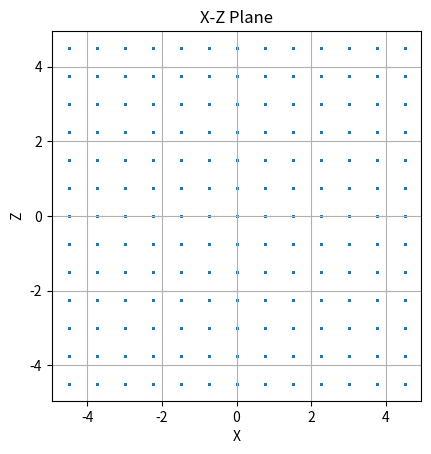

This figure's Python source:
# Code by Ludwig Tiston
#
# This script generates the coordinates used for the measurement by the next script.
import csv
import matplotlib.pyplot as plt


def plot_xz_plane(filename):
    x_values = []
    z_values = []
    with open(filename, 'r') as csvfile:
        reader = csv.reader(csvfile)
        next(reader)  # Skip header
        for row in reader:
            x_values.append(float(row[0]))
            z_values.append(float(row[2]))

    plt.scatter(x_values, z_values, s=1)  # Adjust 's' to change the size of points
    plt.xlabel('X')
    plt.ylabel('Z')
    plt.title('X-Z Plane')
    plt.grid(True)
    plt.axis('image')
    plt.show()


def generate_coordinates(specifications, filename):
    """Generates a csv of coordinates from specifications

    Args:
        specifications (dict): Dictionary of specification of size and step size of measurement (see example)
        filename (str): The name/path of the output file

    Returns:
        int: number of coordinates
    """
    
    size = 0
    with open(filename, 'w', newline='') as csvfile:
        writer = csv.writer(csvfile)
        writer.writerow(["X", "Y", "Z"])  # Write header

        min_x, max_x, step_x = specifications.get('X')
        min_y, max_y, step_y = specifications.get('Y')
        min_z, max_z, step_z = specifications.get('Z')
                
        step_x_factor = 1 / step_x
        step_y_factor = 1 / step_y
        step_z_factor = 1 / step_z


        for y in range(int(min_y * step_y_factor), int(max_y * step_y_factor) + 1, 1):
            for i, x in enumerate(range(int(min_x * step_x_factor), int(max_x * step_x_factor) + 1, 1)):
                if i % 2 == 1: # Change every other to create zig-zag pattern
                    for z in range(int(max_z * step_z_factor), int(min_z * step_z_factor) - 1, -1):
                        writer.writerow([round(x / step_x_factor, 3), round(y / step_y_factor, 3), round(z / step_z_factor, 3)])
                        size += 1
                else:
                    for z in range(int(min_z * step_z_factor), int(max_z * step_z_factor) + 1, 1):
                        writer.writerow([round(x / step_x_factor, 3), round(y / step_y_factor, 3), round(z / step_z_factor, 3)])
                        size += 1
        
    return size

if __name__ == "__main__":

    # Found to be good transverse settings
    specifications_search = {
        #    (min, max, step)
        'X': (-5, 5, 0.75),  # Horizontal
        'Y': (0, 30, 3),   # Hydrophone direction (should be in [0, inf) ) to go away from hydrophone
        'Z': (-5, 5, 0.75)   # Vertical
    }
    # Found to be good longitudinal setting
    specifications_meas = {
        #    (min, max, step)
        'X': (0, 0, 0.075),  # Horizontal
        'Y': (0, 30, 0.075),   # Hydrophone direction (should be in [0, inf) ) to go away from hydrophone
        'Z': (-3, 3, 0.075)   # Vertical
    }
    """
    specifications_meas = {
        #    (min, max, step)
        'X': (-3, 3, 0.075),  # Horizontal
        'Y': (0, 0, 0.15),   # Hydrophone direction (should be in [0, inf) ) to go away from hydrophone
        'Z': (-3, 3, 0.075)   # Vertical
    }"""
    
    """
    specifications_meas = {
        #    (min, max, step)
        'X': (-2.2, 2.2, 0.05),  # Horizontal
        'Y': (0, 0, 0.075),   # Hydrophone direction (should be in [0, inf) ) to go away from hydrophone
        'Z': (-2.2, 2.2, 0.05),   # Vertical
        "X_big" : (-1, 1, 0.1),
        "Z_big" : (-1, 1, 0.1)
    }
    """
    
    

    size_1 = generate_coordinates(specifications_search, "coord_search.csv")
    size_2 = generate_coordinates(specifications_meas, "coord_meas.csv")
    size = size_2
    time_per_measurement = 10859/8829 # s
    
    time_hour = size * time_per_measurement / (60 * 60)
    time_day = time_hour / 24
    # print(f"Time to complete search: {size_1 * time_per_measurement / (60)} minutes.")
    print(f"Total time to complete measurement: {time_day} days.")
    print(f"That is {time_hour} hours.")
    # print(f"Total time including data analyis: {size * (time_per_measurement + 1 / 3.1 ) / (60 * 60 * 24)} days")
    # print(f"Esstimated data size: {size_2 * 3208328 / 1024 ** 3} GB") # Old size 8022792
    # print(f"Number of data points: {size_2}")
    plot_xz_plane("coord_search.csv")
